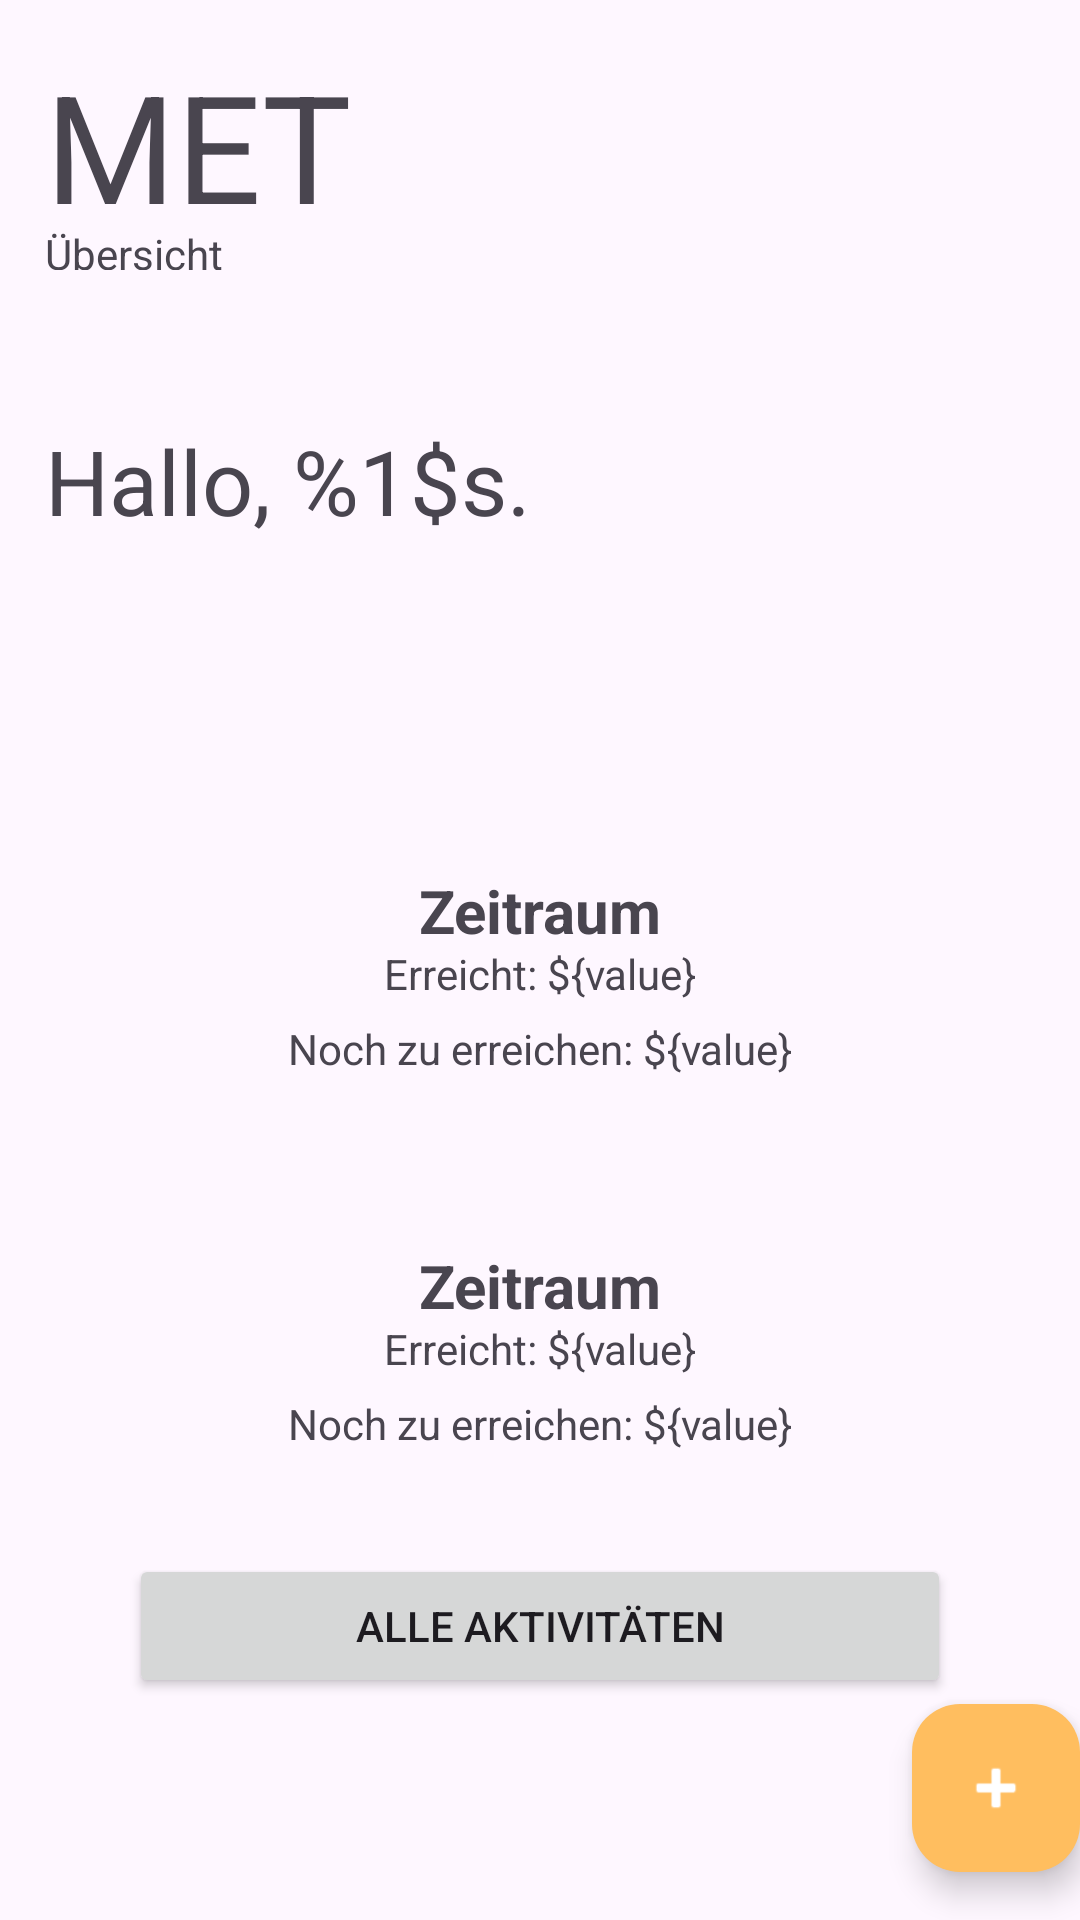

Reconstruct the res/layout file that produces this screen, plus the resources it refers to.
<!-- AndroidManifest.xml: application theme Theme.MET -->
<!-- res/layout/fragment_overview.xml -->
<?xml version="1.0" encoding="utf-8"?>
<FrameLayout xmlns:android="http://schemas.android.com/apk/res/android"
    xmlns:app="http://schemas.android.com/apk/res-auto"
    xmlns:tools="http://schemas.android.com/tools"
    android:layout_width="match_parent"
    android:layout_height="match_parent"
    tools:context=".OverviewFragment">

    <LinearLayout
        android:layout_width="match_parent"
        android:layout_height="match_parent"
        android:orientation="vertical"
        android:layout_margin="15dp">

        <include
            layout="@layout/fragment_overview_headline"
            android:id="@+id/headline"
            android:layout_height="wrap_content"
            android:layout_width="match_parent"/>

        <TextView
            android:id="@+id/greeting"
            android:layout_width="match_parent"
            android:layout_height="100dp"
            android:text="@string/greeting_noon"
            android:textSize="30sp"
            android:layout_marginTop="50dp"/>

        <include
            layout="@layout/fragment_overview_stats"
            android:id="@+id/firstOverviewStat"
            android:layout_height="wrap_content"
            android:layout_width="match_parent"
            android:layout_marginTop="50dp" />

        <include
            layout="@layout/fragment_overview_stats"
            android:id="@+id/secondOverviewStat"
            android:layout_height="wrap_content"
            android:layout_width="match_parent"
            android:layout_marginTop="50dp" />

        <Button
            android:id="@+id/showAllActivitys"
            android:text="@string/allActivities"
            android:layout_width="match_parent"
            android:layout_height="wrap_content"
            android:layout_margin="28dp"/>


    </LinearLayout>

    <com.google.android.material.floatingactionbutton.FloatingActionButton
        android:id="@+id/addActivity"
        android:layout_width="wrap_content"
        android:layout_height="wrap_content"
        android:layout_gravity="bottom|end"
        android:layout_marginEnd="@dimen/fab_margin"
        android:layout_marginBottom="16dp"
        app:srcCompat="@android:drawable/ic_input_add"
        app:tint="@android:color/white"
        app:backgroundTint="@color/my_light_primary_2"
        />

</FrameLayout>
<!-- res/layout/fragment_overview_headline.xml (included above) -->
<?xml version="1.0" encoding="utf-8"?>
<LinearLayout xmlns:android="http://schemas.android.com/apk/res/android"
    android:layout_width="match_parent"
    android:layout_height="150dp"
    android:orientation="horizontal">


    <LinearLayout
        android:layout_width="150dp"
        android:layout_height="match_parent"
        android:background="#00FFFFFF"
        android:orientation="vertical">

        <TextView
            android:layout_width="match_parent"
            android:layout_height="60dp"
            android:text="@string/met"
            android:textAlignment="textStart"
            android:textSize="50sp" />

        <TextView
            android:layout_width="match_parent"
            android:layout_height="30dp"
            android:text="@string/overview" />
    </LinearLayout>

    <LinearLayout
        android:layout_width="wrap_content"
        android:layout_height="wrap_content">

        <ImageView
            android:id="@+id/weatherIcon"
            android:layout_width="75dp"
            android:layout_height="75dp" />

        <LinearLayout
            android:layout_width="wrap_content"
            android:layout_height="match_parent"
            android:orientation="vertical">

            <TextView
                android:id="@+id/temperatureTextView"
                android:layout_width="match_parent"
                android:layout_height="wrap_content"
                android:layout_marginStart="10dp"
                android:textSize="25sp" />

            <TextView
                android:id="@+id/locationTextView"
                android:layout_width="match_parent"
                android:layout_height="wrap_content"
                android:layout_marginStart="10dp"
                android:textSize="20sp" />
        </LinearLayout>
    </LinearLayout>
</LinearLayout>
<!-- res/layout/fragment_overview_stats.xml (included above) -->
<?xml version="1.0" encoding="utf-8"?>
<LinearLayout xmlns:android="http://schemas.android.com/apk/res/android"
    android:layout_width="match_parent"
    android:layout_height="match_parent"
    android:orientation="vertical">

    <TextView
        android:id="@+id/title"
        android:layout_width="match_parent"
        android:layout_height="25dp"
        android:text="@string/timePeriod"
        android:textAlignment="center"
        android:textSize="20sp"
        android:textStyle="bold" />

    <TextView
        android:id="@+id/acutalMet"
        android:layout_width="match_parent"
        android:layout_height="25dp"
        android:text="@string/reached"
        android:textAlignment="center" />

    <TextView
        android:id="@+id/neededMet"
        android:layout_width="match_parent"
        android:layout_height="25dp"
        android:text="@string/stillToReach"
        android:textAlignment="center" />
</LinearLayout>
<!-- resources referenced by this layout -->
<resources>
  <color name="my_light_primary_2">#FFBE5F</color>
  <string name="allActivities">Alle Aktivitäten</string>
  <string name="greeting_noon">Hallo, %1$s.</string>
  <string name="met">MET</string>
  <string name="overview">Übersicht</string>
  <string name="reached">Erreicht: ${value}</string>
  <string name="stillToReach">Noch zu erreichen: ${value}</string>
  <string name="timePeriod">Zeitraum</string>
  <style name="Theme.MET" parent="Base.Theme.MET" />
  <style name="Base.Theme.MET" parent="Theme.Material3.DayNight.NoActionBar">
          
           <item name="colorPrimary">@color/my_light_primary</item>
      </style>
  <color name="my_light_primary">#FF9800</color>
</resources>
